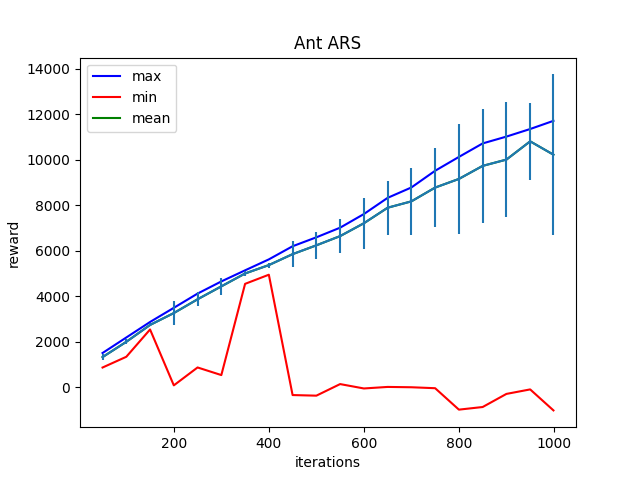

Values plotted in this chart, from the file beside it:
Iter:50, max:1497.24072265625, mean:1316.571044921875, min:858.5517578125, std:139.04833984375
Iter:100, max:2180.126953125, mean:1989.705810546875, min:1331.17529296875, std:107.73675537109375
Iter:150, max:2862.265380859375, mean:2731.19384765625, min:2532.7080078125, std:64.60564422607422
Iter:200, max:3485.372314453125, mean:3254.666748046875, min:73.8204574584961, std:532.4568481445312
Iter:250, max:4111.57958984375, mean:3860.395751953125, min:861.351806640625, std:300.1358337402344
Iter:300, max:4646.32177734375, mean:4429.1044921875, min:526.376220703125, std:363.2551574707031
Iter:350, max:5134.6513671875, mean:4995.3466796875, min:4539.54150390625, std:88.67860412597656
Iter:400, max:5616.3232421875, mean:5365.0947265625, min:4941.5595703125, std:113.66303253173828
Iter:450, max:6193.98828125, mean:5846.421875, min:-352.5294494628906, std:561.9671630859375
Iter:500, max:6587.0830078125, mean:6234.33154296875, min:-379.070068359375, std:608.3201293945312
Iter:550, max:7010.8076171875, mean:6640.06640625, min:130.21728515625, std:760.9464721679688
Iter:600, max:7610.2958984375, mean:7205.4248046875, min:-62.475830078125, std:1126.7869873046875
Iter:650, max:8323.3134765625, mean:7888.3505859375, min:5.097776412963867, std:1196.7506103515625
Iter:700, max:8780.0732421875, mean:8168.74072265625, min:-9.346860885620117, std:1470.7025146484375
Iter:750, max:9515.087890625, mean:8775.021484375, min:-51.25443649291992, std:1747.7257080078125
Iter:800, max:10123.2021484375, mean:9154.984375, min:-993.903564453125, std:2408.811279296875
Iter:850, max:10717.4228515625, mean:9729.337890625, min:-878.4868774414062, std:2493.69970703125
Iter:900, max:11017.833984375, mean:10005.98828125, min:-302.14984130859375, std:2531.755126953125
Iter:950, max:11351.24609375, mean:10808.9619140625, min:-103.9065170288086, std:1694.325439453125
Iter:999, max:11711.033203125, mean:10221.7431640625, min:-1027.444091796875, std:3532.13818359375
